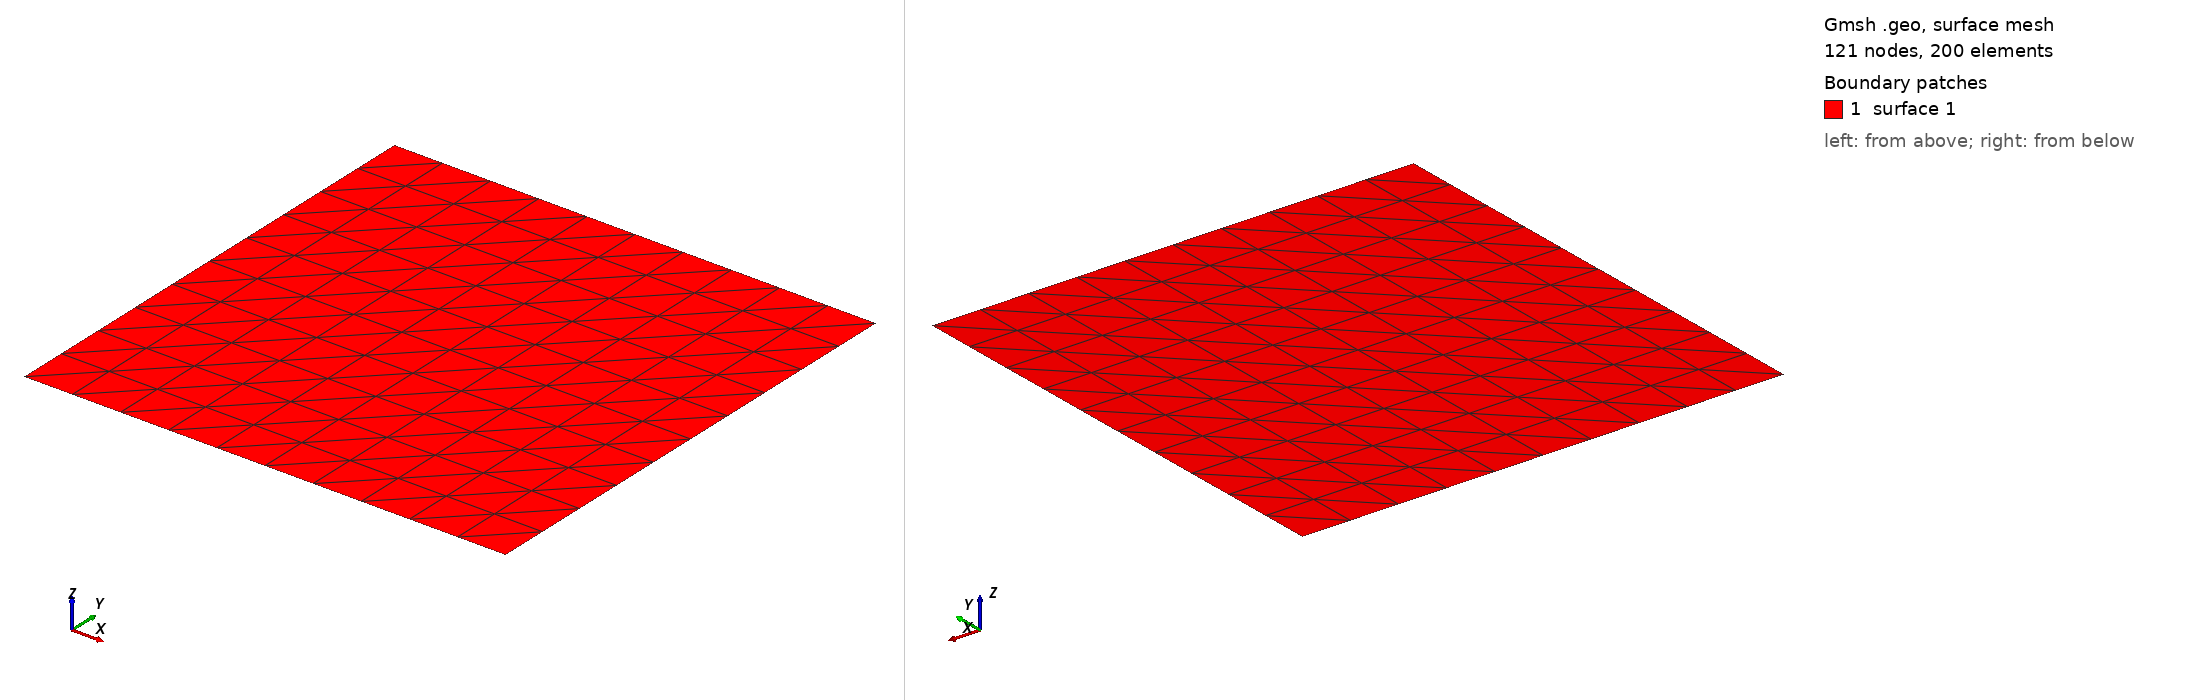

Gmsh geometry script, surface-meshed: 121 nodes, 200 surface elements. Boundary patches (legend numbers): 1 surface 1. Left view from above one corner, right view from below the opposite corner. The script declares no physical surfaces, so the legend lists its geometric surfaces. The drawing asked Gmsh for element sizes between 1% and 20% of the model's largest extent; the script's own settings can give other sizes.

=== UnitPlate.geo (drawn) ===
// Gmsh project created on Mon Sep 05 15:26:03 2022
SetFactory("OpenCASCADE");
//+
Point(1) = {0, 0, 0, 1.0};
//+
Point(2) = {1, 0, 0, 1.0};
//+
Point(3) = {1, 1, 0, 1.0};
//+
Point(4) = {0, 1, 0, 1.0};
//+
Line(1) = {1, 2};
//+
Line(2) = {2, 3};
//+
Line(3) = {3, 4};
//+
Line(4) = {4, 1};
//+
Curve Loop(1) = {4, 1, 2, 3};
//+
Plane Surface(1) = {1};
//+
Transfinite Curve {4, 3, 2, 1} = 10 Using Progression 1;
//+
Transfinite Surface {1};
//+
Transfinite Curve {4, 3, 2, 1} = 11 Using Progression 1;
//+
Transfinite Surface {1};
